Image classification data set "plantas_dataset" (Jonatttttttan/Projetos_DeepLearning_Python on GitHub). Class labels (6): arecaceae, bignoniaceae, euphorbiaceae, lauraceae, meliaceae, myrtaceae.

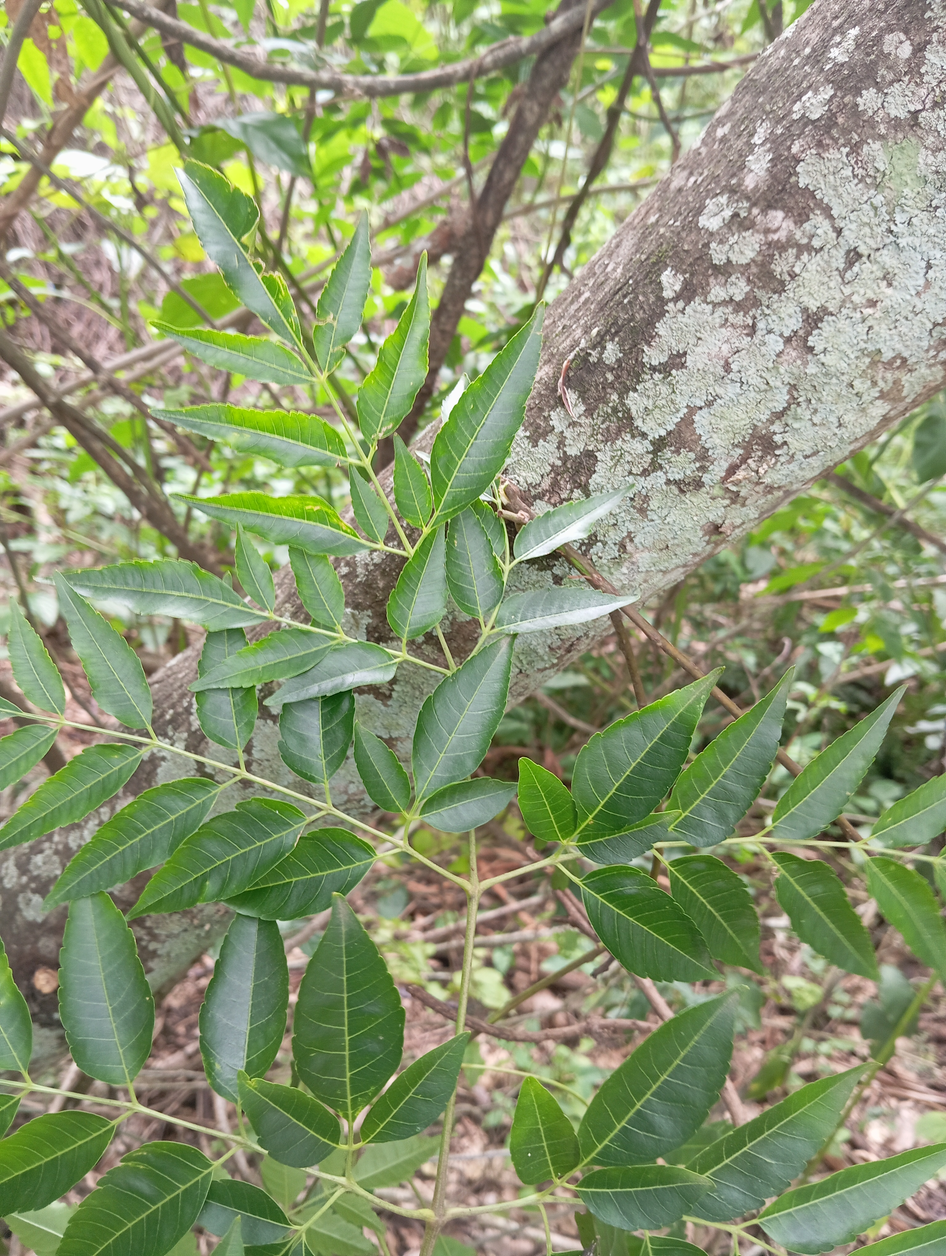
Label: meliaceae

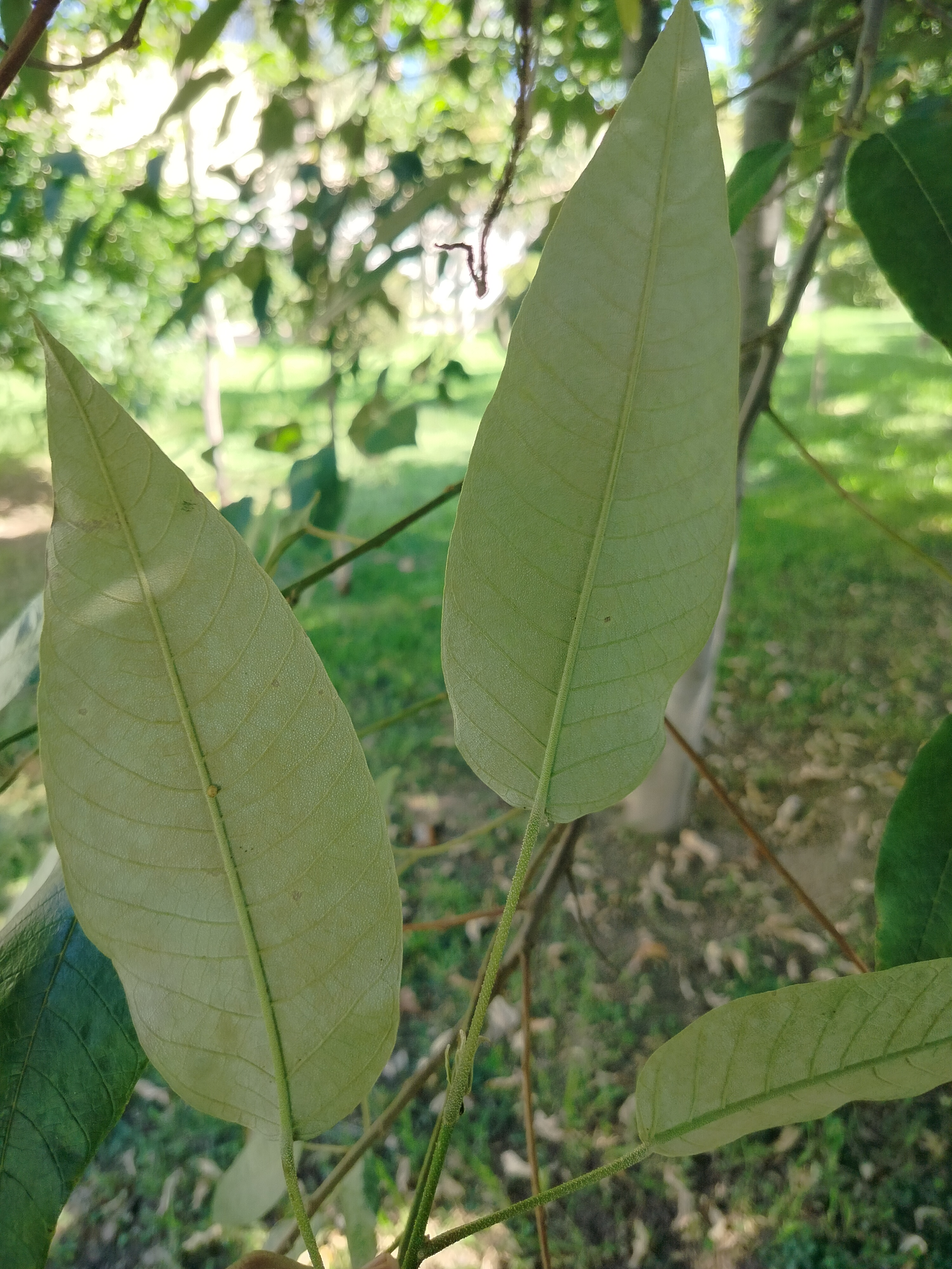
Label: euphorbiaceae

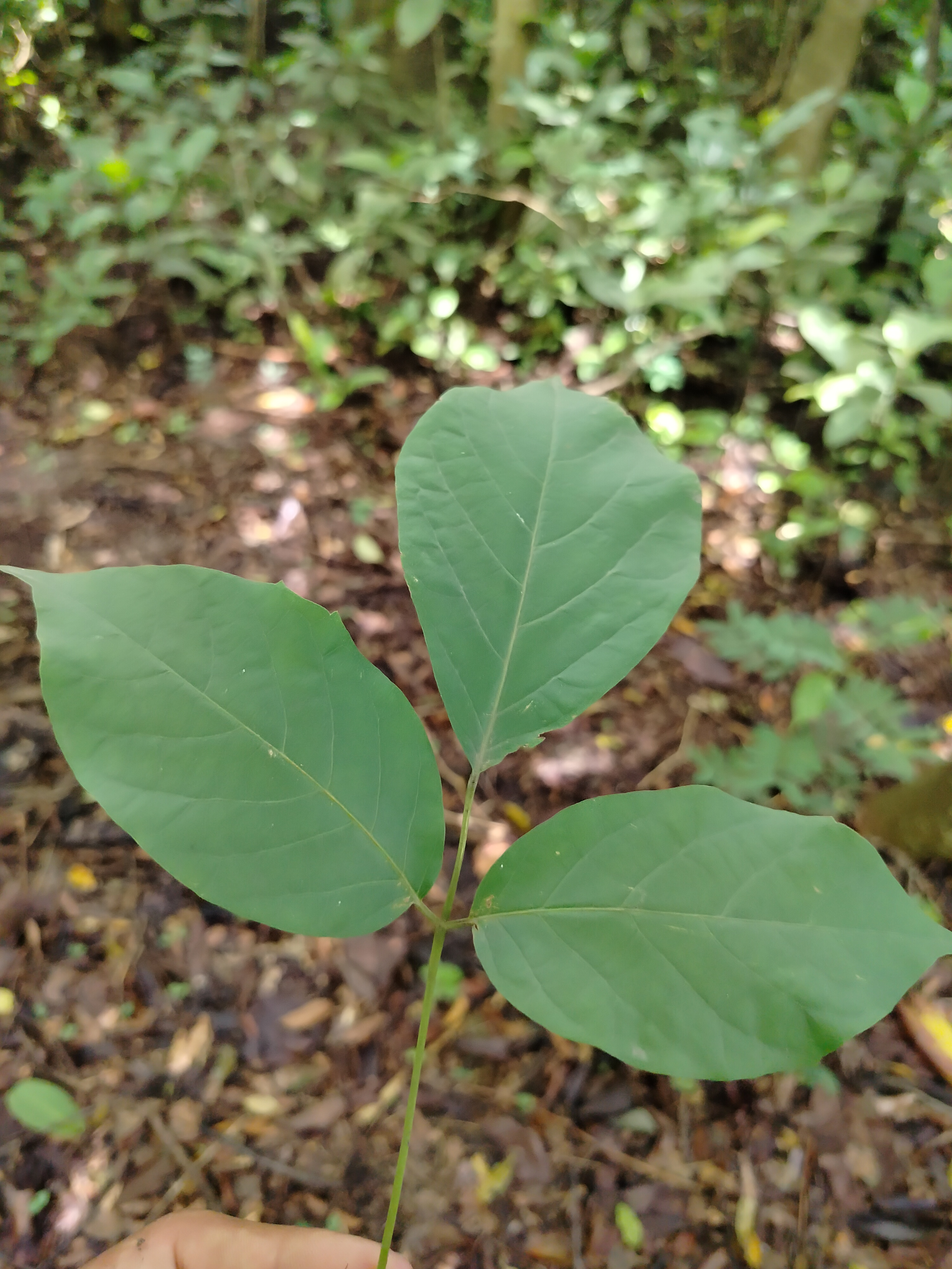
Label: bignoniaceae

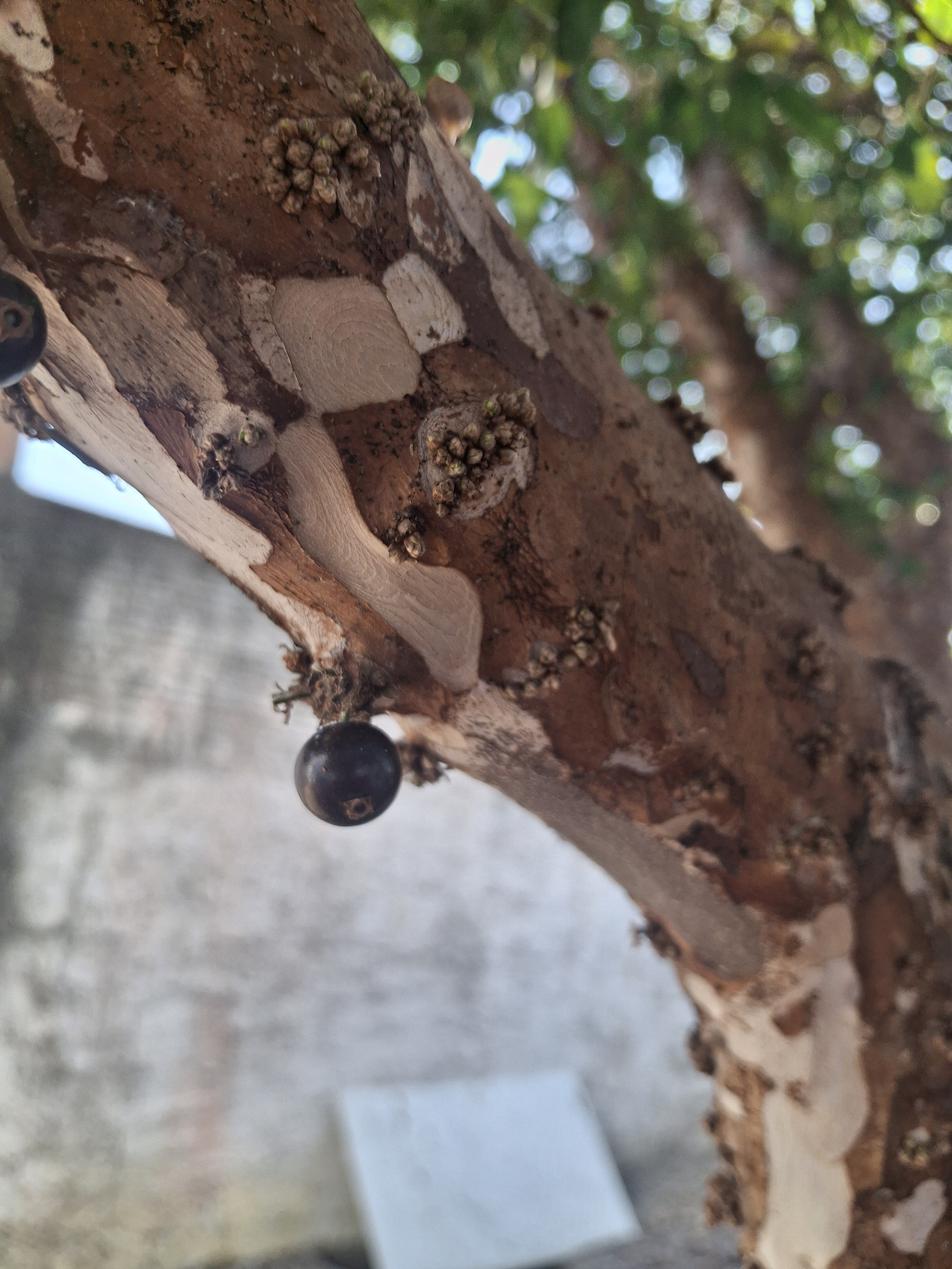
Label: myrtaceae

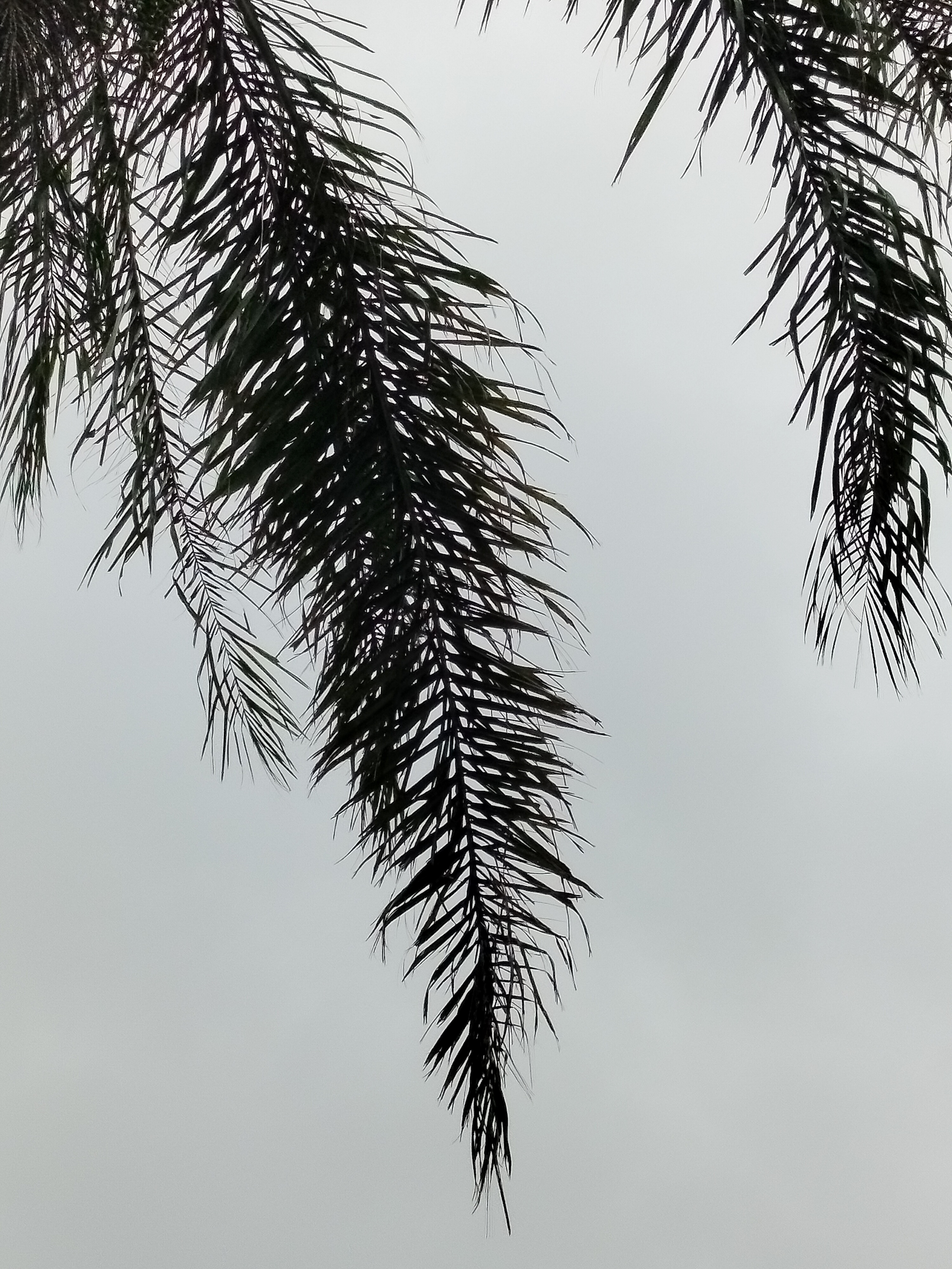
Label: arecaceae

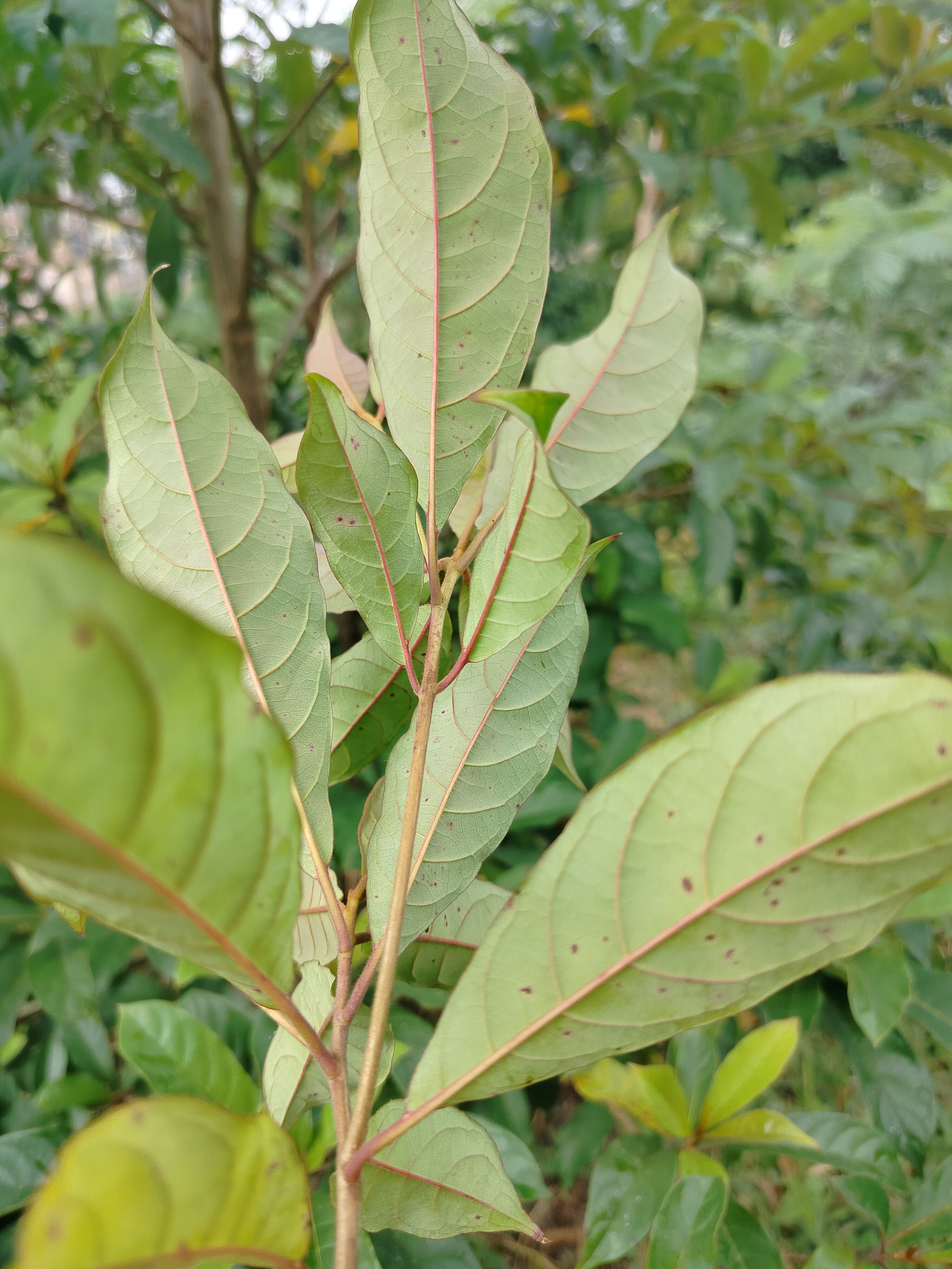
Label: lauraceae
